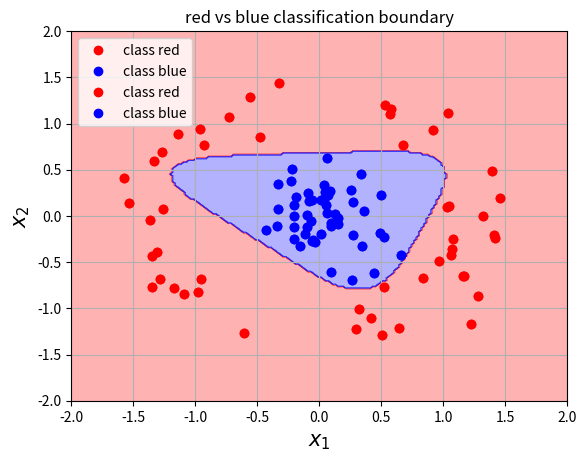

The matplotlib source for this figure:
#%% Clear variable list
def clearall():
    """clear all globals"""
    for uniquevar in [var for var in globals().copy() if var[0] != "_" and var != 'clearall']:
        del globals()[uniquevar]
clearall()

#%%
# Python imports
import numpy as np # Matrix and vector computation package
import matplotlib.pyplot as plt  # Plotting library
from matplotlib.colors import colorConverter, ListedColormap # some plotting functions
from mpl_toolkits.mplot3d import Axes3D  # 3D plots
from matplotlib import cm # Colormaps
import seaborn as sns
# Allow matplotlib to plot inside this notebook
#%matplotlib inline
# Set the seed of the numpy random number generator so that the tutorial is reproducable
np.random.seed(seed=1)

#%%
# Define and generate the samples
nb_of_samples_per_class = 50  # The number of sample in each class

# Generate blue samples
blue_mean = [0,0]  # The mean of the blue class
blue_std_dev = 0.3  # standard deviation of blue class
x_blue = np.random.randn(nb_of_samples_per_class, 2) * blue_std_dev + blue_mean

# Generate red samples as circle around blue samples
red_radius_mean = 1.3  # mean of the radius
red_radius_std_dev = 0.2  # standard deviation of the radius
red_rand_radius = np.random.randn(nb_of_samples_per_class) * red_radius_std_dev + red_radius_mean
red_rand_angle = 2 * np.pi * np.random.rand(nb_of_samples_per_class);
x_red = np.asmatrix([red_rand_radius * np.cos(red_rand_angle), 
                     red_rand_radius * np.sin(red_rand_angle)]).T

# Define target vectors for blue and red
t_blue_vector = np.asarray([1, 0])
t_red_vector = np.asarray([0, 1])
# Define the full target matrix for each class
t_blue = np.tile(t_blue_vector, (nb_of_samples_per_class, 1))
t_red = np.tile(t_red_vector, (nb_of_samples_per_class, 1))

# Merge samples in set of input variables x, and corresponding set of
# output variables t
X = np.vstack((x_blue, x_red))
T = np.vstack((t_blue, t_red))

# Plot both classes on the x1, x2 plane
plt.plot(x_red[:,0], x_red[:,1], 'ro', label='class red')
plt.plot(x_blue[:,0], x_blue[:,1], 'bo', label='class blue')
plt.grid()
plt.legend(loc=2)
plt.xlabel('$x_1$', fontsize=15)
plt.ylabel('$x_2$', fontsize=15)
plt.axis([-2, 2, -2, 2])
plt.title('red vs blue classes in the input space')
plt.show()

#%%
# Define the logistic function
def logistic(z): return 1 / (1 + np.exp(-z))

# Define the softmax function
def softmax(z): return np.exp(z) / np.sum(np.exp(z), axis=1)

# Function to compute the hidden activations
def hidden_activations(X, Wh, bh):
    return logistic(X * Wh + bh)

# Define output layer feedforward
def output_activations(H, Wo, bo):
    return softmax(H * Wo + bo)

# Define the neural network function
def nn(X, Wh, bh, Wo, bo): 
    return output_activations(hidden_activations(X, Wh, bh), Wo, bo)

# Define the neural network prediction function that only returns
#  1 or 0 depending on the predicted class
def nn_predict(X, Wh, bh, Wo, bo): 
    return np.around(nn(X, Wh, bh, Wo, bo))
    
# Define the cost function
def cost(Y, T):
    return - np.multiply(T, np.log(Y)).sum()

# Define the error function at the output
def error_output(Y, T):
    return Y - T

# Define the gradient function for the weight parameters at the output layer
def gradient_weight_out(H, Eo): 
    return  H.T * Eo

# Define the gradient function for the bias parameters at the output layer
def gradient_bias_out(Eo): 
    return  np.sum(Eo, axis=0)

# Define the error function at the hidden layer
def error_hidden(H, Wo, Eo):
    # H * (1-H) * (E . Wo^T)
    return np.multiply(np.multiply(H,(1 - H)), Eo.dot(Wo.T))

# Define the gradient function for the weight parameters at the hidden layer
def gradient_weight_hidden(X, Eh):
    return X.T * Eh

# Define the gradient function for the bias parameters at the output layer
def gradient_bias_hidden(Eh): 
    return  np.sum(Eh, axis=0)

#%%
# Initialize weights and biases
init_var = 1
# Initialize hidden layer parameters
bh = np.random.randn(1, 3) * init_var
Wh = np.random.randn(2, 3) * init_var
# Initialize output layer parameters
bo = np.random.randn(1, 2) * init_var
Wo = np.random.randn(3, 2) * init_var

# Compute the gradients by backpropagation
# Compute the activations of the layers
H = hidden_activations(X, Wh, bh)
Y = output_activations(H, Wo, bo)
# Compute the gradients of the output layer
Eo = error_output(Y, T)
JWo = gradient_weight_out(H, Eo)
Jbo = gradient_bias_out(Eo)
# Compute the gradients of the hidden layer
Eh = error_hidden(H, Wo, Eo)
JWh = gradient_weight_hidden(X, Eh)
Jbh = gradient_bias_hidden(Eh)

# Combine all parameter matrices in a list
params = [Wh, bh, Wo, bo]
# Combine all parameter gradients in a list
grad_params = [JWh, Jbh, JWo, Jbo]

# Set the small change to compute the numerical gradient
eps = 0.0001

# Check each parameter matrix
for p_idx in range(len(params)):
    # Check each parameter in each parameter matrix
    for row in range(params[p_idx].shape[0]):
        for col in range(params[p_idx].shape[1]):
            # Copy the parameter matrix and change the current parameter slightly
            p_matrix_min = params[p_idx].copy()
            p_matrix_min[row,col] -= eps
            p_matrix_plus = params[p_idx].copy()
            p_matrix_plus[row,col] += eps
            # Copy the parameter list, and change the updated parameter matrix
            params_min = params[:]
            params_min[p_idx] = p_matrix_min
            params_plus = params[:]
            params_plus[p_idx] =  p_matrix_plus
            # Compute the numerical gradient
            grad_num = (cost(nn(X, *params_plus), T)-cost(nn(X, *params_min), T))/(2*eps)
            print('backprop gradient: {:.6f} ; numerical gradient {:.6f}'.format(grad_params[p_idx][row,col], grad_num))
            # Raise error if the numerical grade is not close to the backprop gradient
            if not np.isclose(grad_num, grad_params[p_idx][row,col]):
                raise ValueError('Numerical gradient is not close to the backpropagation gradient!')
#%%
# Define the update function to update the network parameters over 1 iteration
def backprop_gradients(X, T, Wh, bh, Wo, bo):
    # Compute the output of the network
    # Compute the activations of the layers
    H = hidden_activations(X, Wh, bh)
    Y = output_activations(H, Wo, bo)
    # Compute the gradients of the output layer
    Eo = error_output(Y, T)
    JWo = gradient_weight_out(H, Eo)
    Jbo = gradient_bias_out(Eo)
    # Compute the gradients of the hidden layer
    Eh = error_hidden(H, Wo, Eo)
    JWh = gradient_weight_hidden(X, Eh)
    Jbh = gradient_bias_hidden(Eh)
    return [JWh, Jbh, JWo, Jbo]

def update_velocity(X, T, ls_of_params, Vs, momentum_term, learning_rate):
    # ls_of_params = [Wh, bh, Wo, bo]
    # Js = [JWh, Jbh, JWo, Jbo]
    Js = backprop_gradients(X, T, *ls_of_params)
    return [momentum_term * V - learning_rate * J for V,J in zip(Vs, Js)]

def update_params(ls_of_params, Vs):
    # ls_of_params = [Wh, bh, Wo, bo]
    # Vs = [VWh, Vbh, VWo, Vbo]
    return [P + V for P,V in zip(ls_of_params, Vs)]

# Run backpropagation
# Initialize weights and biases
init_var = 0.1
# Initialize hidden layer parameters
bh = np.random.randn(1, 3) * init_var
Wh = np.random.randn(2, 3) * init_var
# Initialize output layer parameters
bo = np.random.randn(1, 2) * init_var
Wo = np.random.randn(3, 2) * init_var
# Parameters are already initilized randomly with the gradient checking
# Set the learning rate
learning_rate = 0.02
momentum_term = 0.9

# define the velocities Vs = [VWh, Vbh, VWo, Vbo]
Vs = [np.zeros_like(M) for M in [Wh, bh, Wo, bo]]

# Start the gradient descent updates and plot the iterations
nb_of_iterations = 300  # number of gradient descent updates
lr_update = learning_rate / nb_of_iterations # learning rate update rule
ls_costs = []  # list of cost over the iterations
for i in range(nb_of_iterations):
    # Add the current cost to the cost list
    current_cost = cost(nn(X, Wh, bh, Wo, bo), T)
    ls_costs.append(current_cost)
    Vs = update_velocity(X, T, [Wh, bh, Wo, bo], Vs, momentum_term, learning_rate)
    Wh, bh, Wo, bo = update_params([Wh, bh, Wo, bo], Vs)

# Add the final cost to the cost list
ls_costs.append(cost(nn(X, Wh, bh, Wo, bo), T))
# Plot the cost over the iterations
plt.plot(ls_costs, 'b-')
plt.xlabel('iteration')
plt.ylabel('$\\xi$', fontsize=15)
plt.title('Decrease of cost over backprop iteration')
plt.grid()
plt.show()

#%%
# Plot the resulting decision boundary
# Generate a grid over the input space to plot the color of the
#  classification at that grid point
nb_of_xs = 200
xs1 = np.linspace(-2, 2, num=nb_of_xs)
xs2 = np.linspace(-2, 2, num=nb_of_xs)
xx, yy = np.meshgrid(xs1, xs2) # create the grid
# Initialize and fill the classification plane
classification_plane = np.zeros((nb_of_xs, nb_of_xs))
for i in range(nb_of_xs):
    for j in range(nb_of_xs):
        pred = nn_predict(np.asmatrix([xx[i,j], yy[i,j]]), Wh, bh, Wo, bo)
        classification_plane[i,j] = pred[0,0]
# Create a color map to show the classification colors of each grid point
cmap = ListedColormap([
        colorConverter.to_rgba('r', alpha=0.30),
        colorConverter.to_rgba('b', alpha=0.30)])

# Plot the classification plane with decision boundary and input samples
plt.contourf(xx, yy, classification_plane, cmap=cmap)
# Plot both classes on the x1, x2 plane
plt.plot(x_red[:,0], x_red[:,1], 'ro', label='class red')
plt.plot(x_blue[:,0], x_blue[:,1], 'bo', label='class blue')
plt.grid()
plt.legend(loc=2)
plt.xlabel('$x_1$', fontsize=15)
plt.ylabel('$x_2$', fontsize=15)
plt.axis([-2, 2, -2, 2])
plt.title('red vs blue classification boundary')
plt.show()

#%%
# Define the projections of the blue and red classes
H_blue = hidden_activations(x_blue, Wh, bh)
H_red = hidden_activations(x_red, Wh, bh)

# Plot the error surface
fig = plt.figure()
ax = Axes3D(fig)
ax.plot(np.ravel(H_blue[:,0]), np.ravel(H_blue[:,1]), np.ravel(H_blue[:,2]), 'bo')
ax.plot(np.ravel(H_red[:,0]), np.ravel(H_red[:,1]), np.ravel(H_red[:,2]), 'ro')
ax.set_xlabel('$h_1$', fontsize=15)
ax.set_ylabel('$h_2$', fontsize=15)
ax.set_zlabel('$h_3$', fontsize=15)
ax.view_init(elev=10, azim=-40)
plt.title('Projection of the input X onto the hidden layer H')
plt.grid()
plt.show()